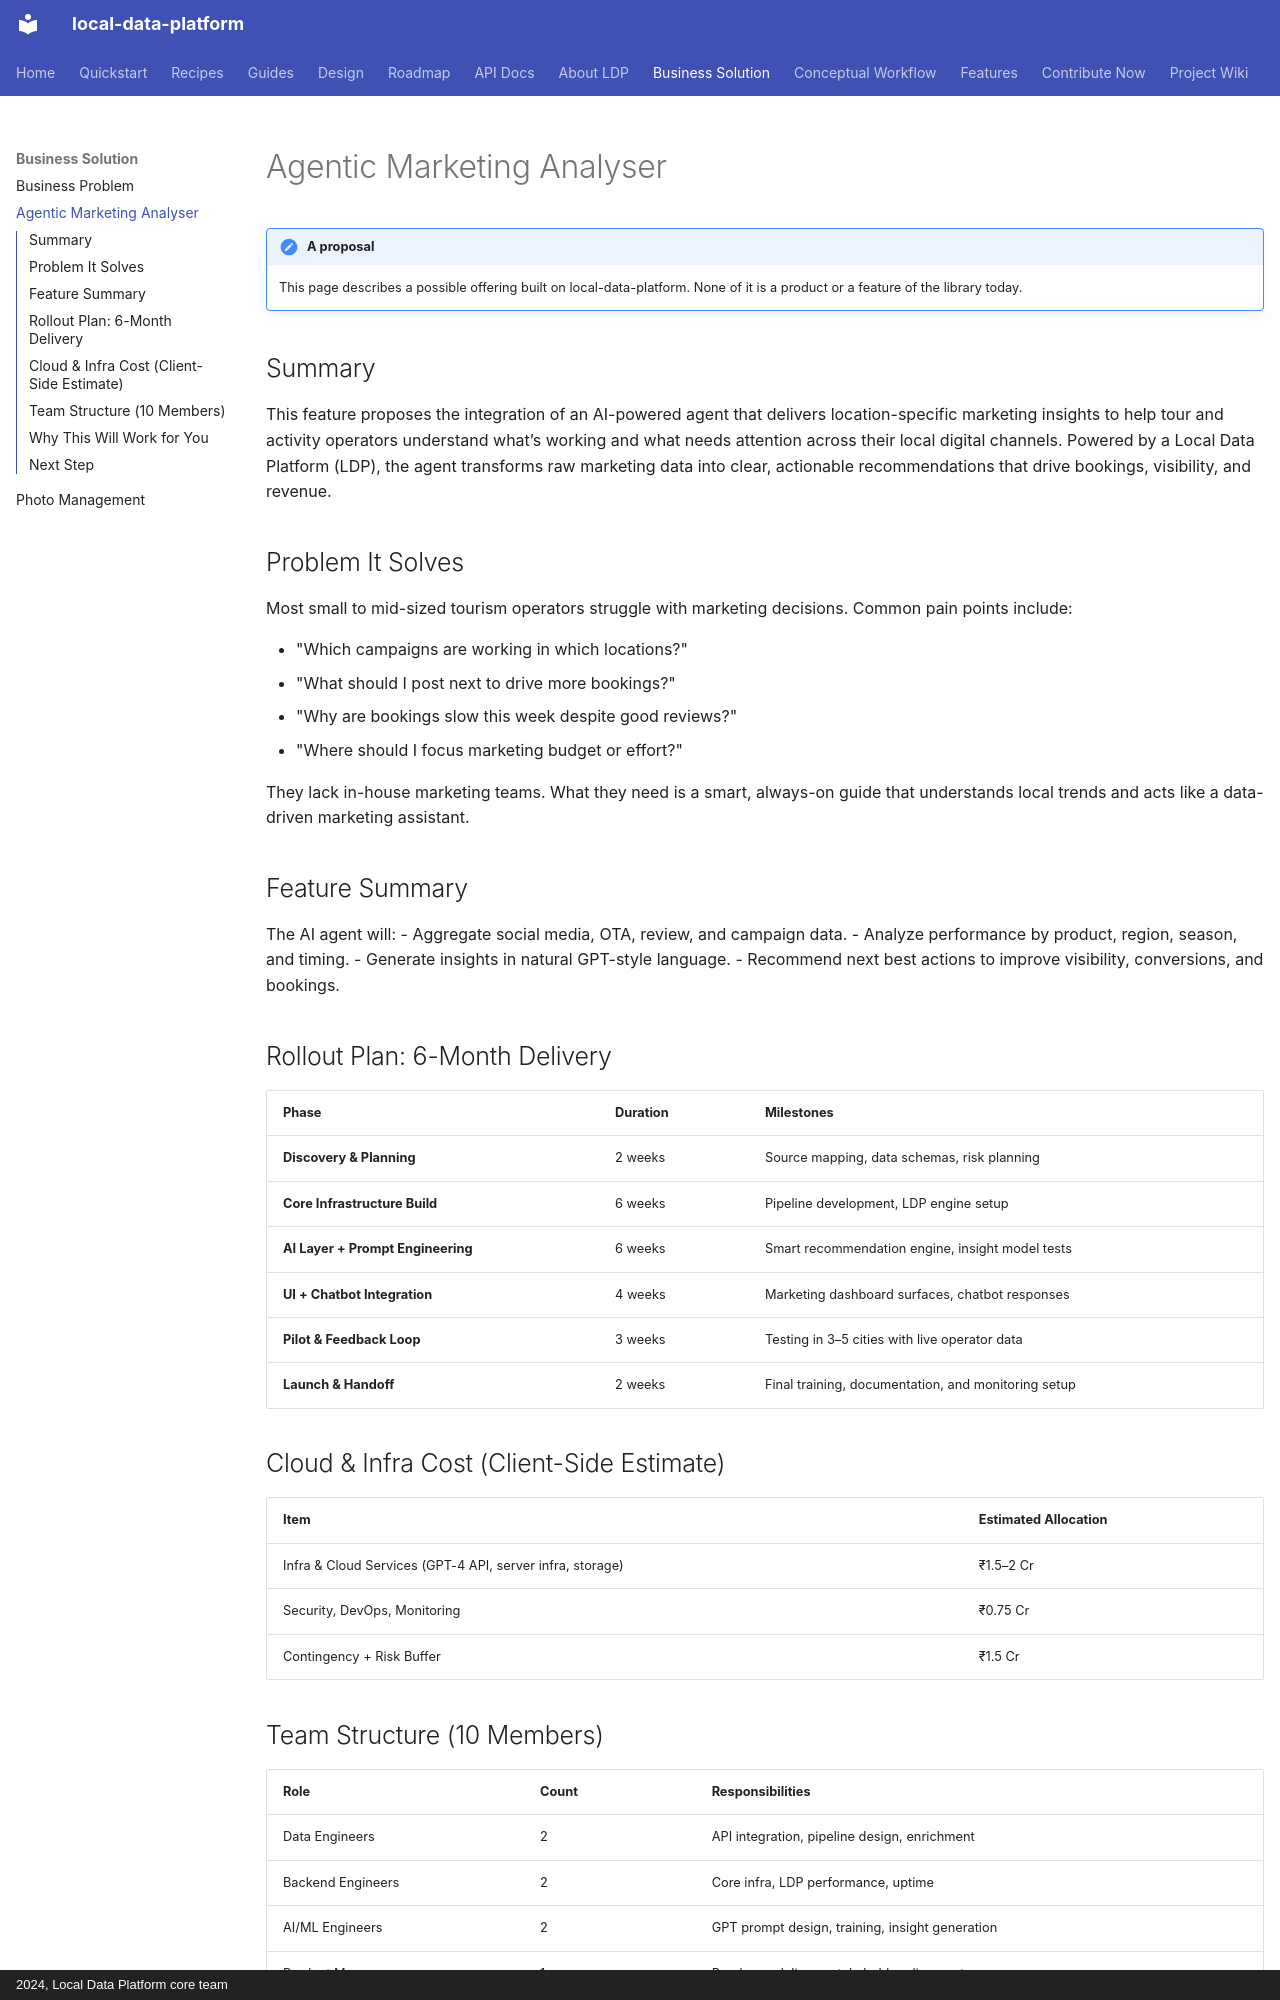

repository: tusharchou/local-data-platform · page: wiki/business/MARKETING_DATA_ANALYSIS/index.html · generator: mkdocs · copyright: 2024, Local Data Platform core team

# Agentic Marketing Analyser

!!! note "A proposal"
    This page describes a possible offering built on local-data-platform. None of it is a product
    or a feature of the library today.


## Summary

This feature proposes the integration of an AI-powered agent that delivers location-specific marketing insights to help tour and activity operators understand what’s working and what needs attention across their local digital channels. Powered by a Local Data Platform (LDP), the agent transforms raw marketing data into clear, actionable recommendations that drive bookings, visibility, and revenue.

## Problem It Solves

Most small to mid-sized tourism operators struggle with marketing decisions. Common pain points include:

- "Which campaigns are working in which locations?"
- "What should I post next to drive more bookings?"
- "Why are bookings slow this week despite good reviews?"
- "Where should I focus marketing budget or effort?"

They lack in-house marketing teams. What they need is a smart, always-on guide that understands local trends and acts like a data-driven marketing assistant.

## Feature Summary

The AI agent will:
- Aggregate social media, OTA, review, and campaign data.
- Analyze performance by product, region, season, and timing.
- Generate insights in natural GPT-style language.
- Recommend next best actions to improve visibility, conversions, and bookings.

## Rollout Plan: 6-Month Delivery

| Phase | Duration | Milestones |
| :--- | :--- | :--- |
| **Discovery & Planning** | 2 weeks | Source mapping, data schemas, risk planning |
| **Core Infrastructure Build** | 6 weeks | Pipeline development, LDP engine setup |
| **AI Layer + Prompt Engineering** | 6 weeks | Smart recommendation engine, insight model tests |
| **UI + Chatbot Integration** | 4 weeks | Marketing dashboard surfaces, chatbot responses |
| **Pilot & Feedback Loop** | 3 weeks | Testing in 3–5 cities with live operator data |
| **Launch & Handoff** | 2 weeks | Final training, documentation, and monitoring setup |

## Cloud & Infra Cost (Client-Side Estimate)

| Item | Estimated Allocation |
| :--- | :--- |
| Infra & Cloud Services (GPT-4 API, server infra, storage) | ₹1.5–2 Cr |
| Security, DevOps, Monitoring | ₹0.75 Cr |
| Contingency + Risk Buffer | ₹1.5 Cr |
